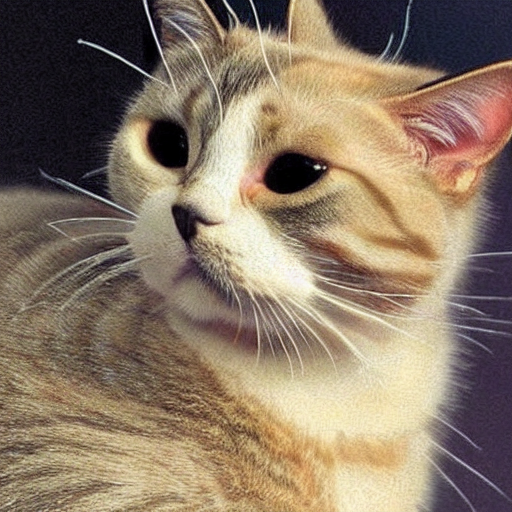
Generation parameters embedded in this image by AUTOMATIC1111 Stable Diffusion web UI or a fork of it (Forge, ...) (PNG 'parameters' text chunk):
generate a cat image
Steps: 20, Sampler: DPM++ 2M Karras, CFG scale: 7, Seed: 1479130245, Size: 512x512, Model hash: 6ce0161689, Model: v1-5-pruned-emaonly, Version: v1.8.0